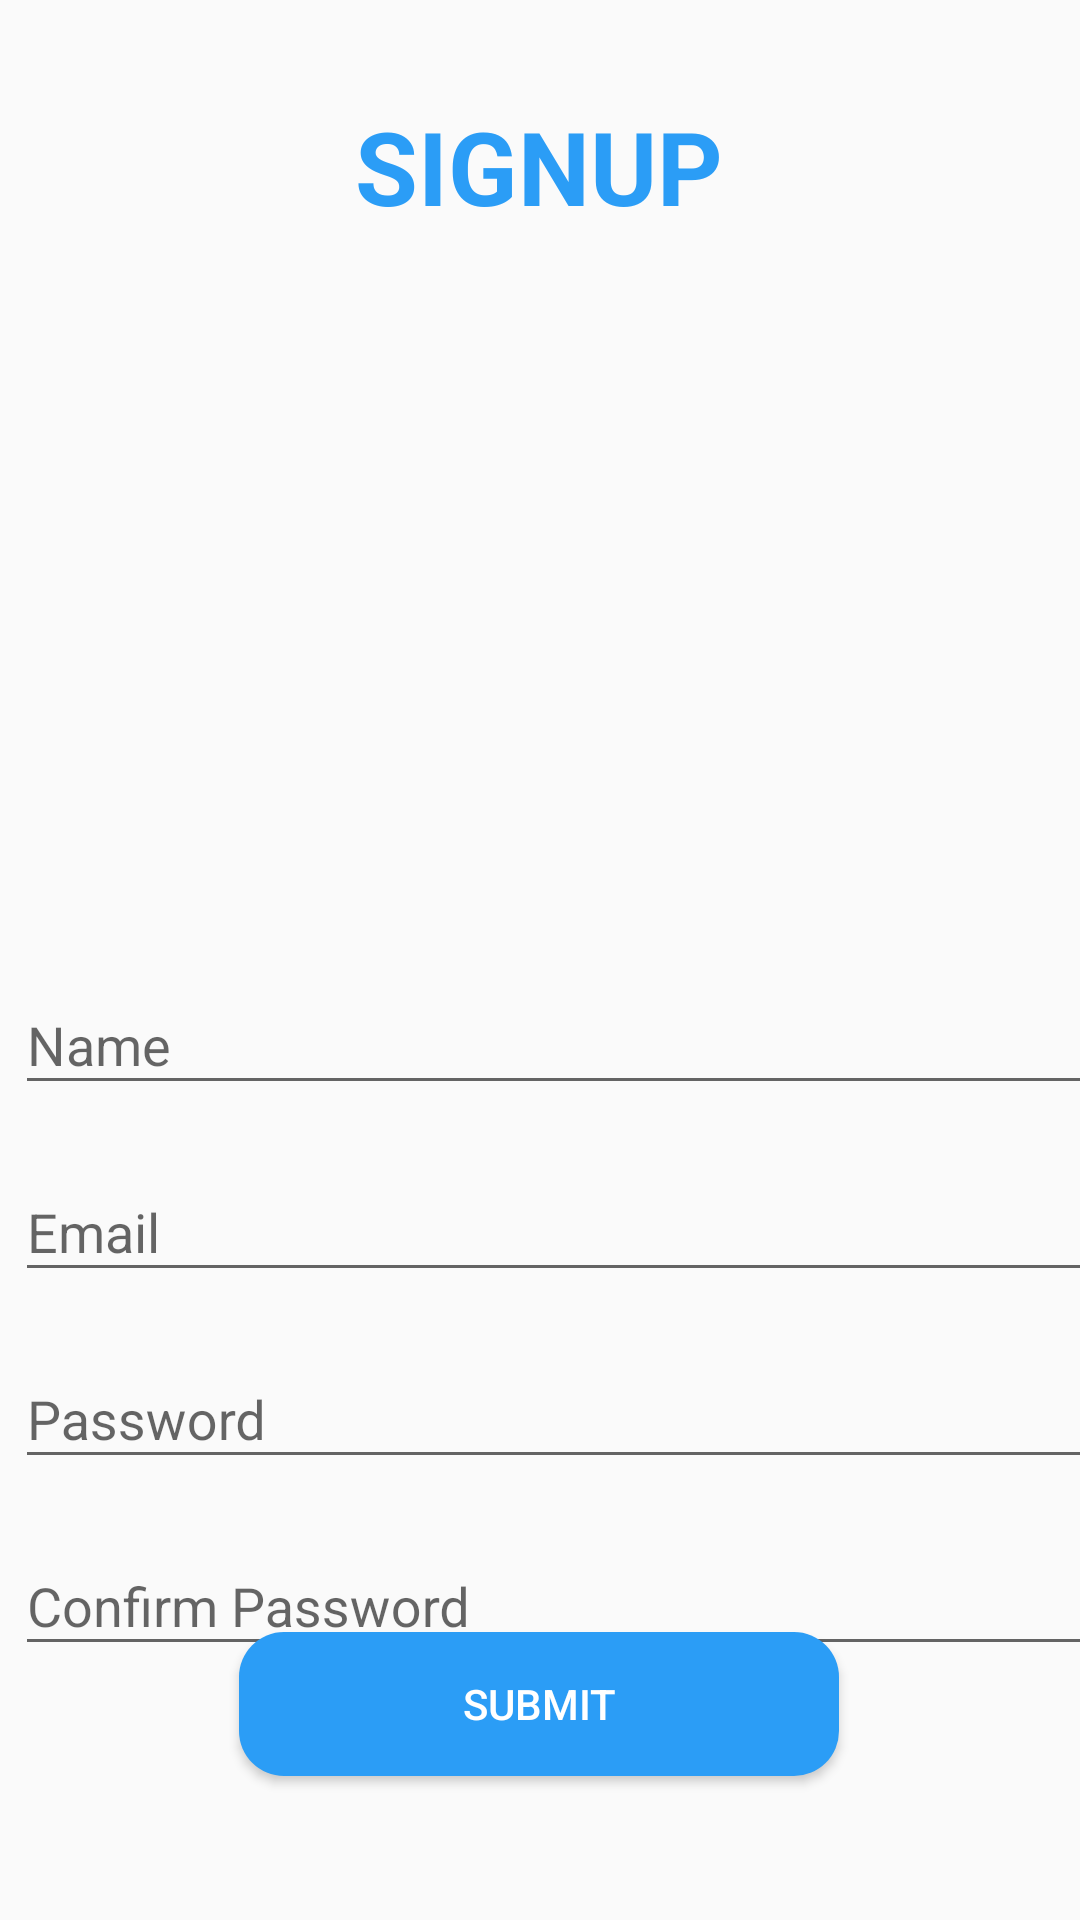

Write the Android layout XML for this screen, with the resource values it uses.
<!-- AndroidManifest.xml: application theme Theme.SonnetApp -->
<!-- res/layout/activity_signup.xml -->
<?xml version="1.0" encoding="utf-8"?>
<androidx.constraintlayout.widget.ConstraintLayout xmlns:android="http://schemas.android.com/apk/res/android"
    xmlns:app="http://schemas.android.com/apk/res-auto"
    xmlns:tools="http://schemas.android.com/tools"
    android:layout_width="match_parent"
    android:layout_height="match_parent"
    tools:context=".SignUpActivity">


    <TextView
        android:id="@+id/textView"
        android:layout_width="wrap_content"
        android:layout_height="wrap_content"
        android:text="SIGNUP"
        android:textColor="#2B9DF6"
        android:textSize="34sp"
        android:textStyle="bold"
        app:layout_constraintBottom_toBottomOf="parent"
        app:layout_constraintEnd_toEndOf="parent"
        app:layout_constraintHorizontal_bias="0.498"
        app:layout_constraintStart_toStartOf="parent"
        app:layout_constraintTop_toTopOf="parent"
        app:layout_constraintVertical_bias="0.055" />

    <com.google.android.material.textfield.TextInputLayout
        android:id="@+id/txt_name"
        android:layout_width="397dp"
        android:layout_height="wrap_content"
        android:layout_marginStart="0dp"
        android:layout_marginTop="20dp"
        android:hint="Name"
        android:padding="5dp"
        app:layout_constraintStart_toStartOf="parent"
        app:layout_constraintTop_toBottomOf="@+id/imageView2">

        <com.google.android.material.textfield.TextInputEditText
            android:id="@+id/name"
            android:layout_width="match_parent"
            android:layout_height="wrap_content"
            android:inputType="text" />

    </com.google.android.material.textfield.TextInputLayout>
    <com.google.android.material.textfield.TextInputLayout
       android:id="@+id/txt_email"
        android:layout_width="397dp"
        android:layout_height="wrap_content"
        android:layout_marginStart="0dp"
        android:hint="Email"
        android:padding="5dp"
        app:layout_constraintStart_toStartOf="parent"
        app:layout_constraintTop_toBottomOf="@+id/txt_name">

        <com.google.android.material.textfield.TextInputEditText
            android:layout_width="match_parent"
            android:layout_height="wrap_content"
            android:inputType="text"
            android:id="@+id/email"/>

    </com.google.android.material.textfield.TextInputLayout>

    <com.google.android.material.textfield.TextInputLayout
        android:id="@+id/txt_password"
        android:layout_width="397dp"
        android:layout_height="wrap_content"
        android:layout_marginStart="0dp"
        android:hint="Password"
        android:padding="5dp"
        app:layout_constraintStart_toStartOf="parent"
        app:layout_constraintTop_toBottomOf="@+id/txt_email">

        <com.google.android.material.textfield.TextInputEditText
            android:layout_width="match_parent"
            android:layout_height="wrap_content"
            android:inputType="textPassword"
            android:id="@+id/password"/>

    </com.google.android.material.textfield.TextInputLayout>

    <com.google.android.material.textfield.TextInputLayout

        android:layout_width="397dp"
        android:layout_height="wrap_content"
        android:layout_marginStart="0dp"
        android:hint="Confirm Password"
        android:padding="5dp"
        app:layout_constraintStart_toStartOf="parent"
        app:layout_constraintTop_toBottomOf="@+id/txt_password">

        <com.google.android.material.textfield.TextInputEditText
            android:layout_width="match_parent"
            android:layout_height="wrap_content"
            android:inputType="textPassword"
            android:id="@+id/confirm_password"/>

    </com.google.android.material.textfield.TextInputLayout>

    <Button
        android:id="@+id/submit"
        android:layout_width="200dp"
        android:layout_height="wrap_content"
        android:layout_marginBottom="48dp"
        android:background="@drawable/btn_color"
        android:text="Submit"
        android:textColor="@color/white"
        app:layout_constraintBottom_toBottomOf="parent"
        app:layout_constraintEnd_toEndOf="parent"
        app:layout_constraintHorizontal_bias="0.497"
        app:layout_constraintStart_toStartOf="parent" />

    <ImageView
        android:id="@+id/imageView2"
        android:layout_width="368dp"
        android:layout_height="213dp"
        app:layout_constraintEnd_toEndOf="parent"
        app:layout_constraintStart_toStartOf="parent"
        app:layout_constraintTop_toBottomOf="@+id/textView"
        app:srcCompat="@drawable/connect" />


</androidx.constraintlayout.widget.ConstraintLayout>
<!-- resources referenced by this layout -->
<resources>
  <!-- drawable btn_color (drawable) -->
  <?xml version="1.0" encoding="utf-8"?>
  <shape xmlns:android="http://schemas.android.com/apk/res/android"
      android:shape="rectangle">
  
      <corners android:radius="15dp"/>
      <solid android:color="#2B9DF6"/>
  
  
  </shape>
  <style name="Theme.SonnetApp" parent="Theme.AppCompat.DayNight.DarkActionBar">
          
          <item name="colorPrimary">#4FC3F7</item>
          <item name="colorPrimaryVariant">@color/purple_700</item>
          <item name="colorOnPrimary">@color/white</item>
          
          <item name="colorSecondary">@color/teal_200</item>
          <item name="colorSecondaryVariant">#64B5F6</item>
          <item name="colorOnSecondary">@color/black</item>
          
          <item name="android:statusBarColor">#4FC3F7</item>
          
      </style>
  <!-- not gathered from this repository: default colours our renderer supplied (Android Studio template values) -->
  <color name="purple_700">#FF3700B3</color>
  <color name="teal_200">#FF03DAC5</color>
  <color name="black">#FF000000</color>
  <color name="white">#FFFFFFFF</color>
</resources>
